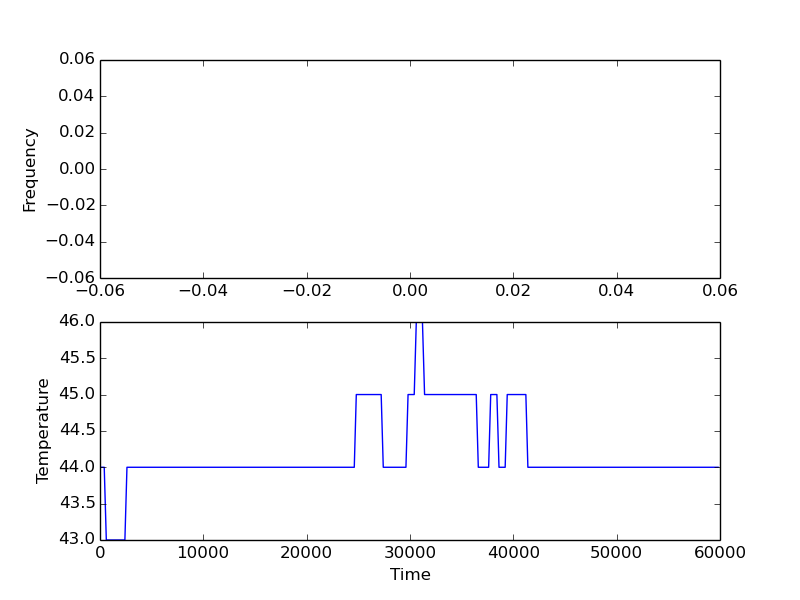

The file beside this chart, header and first rows:
10, 44, 44, 44, 44
210, 44, 44, 44, 44
410, 44, 44, 44, 44
611, 43, 43, 43, 43
806, 43, 43, 43, 43
1011, 43, 43, 43, 43
1212, 43, 43, 43, 43
1407, 43, 43, 43, 43
1611, 43, 43, 43, 43
1811, 43, 43, 43, 43
2008, 43, 43, 43, 43
2209, 43, 43, 43, 43
2409, 43, 43, 43, 43
2609, 44, 44, 44, 44
2810, 44, 44, 44, 44
3010, 44, 44, 44, 44
3211, 44, 44, 44, 44
3411, 44, 44, 44, 44
3606, 44, 44, 44, 44
3807, 44, 44, 44, 44
4007, 44, 44, 44, 44
4207, 44, 44, 44, 44
4407, 44, 44, 44, 44
4603, 44, 44, 44, 44
4804, 44, 44, 44, 44
5014, 44, 44, 44, 44
5214, 44, 44, 44, 44
5414, 44, 44, 44, 44
5615, 44, 44, 44, 44
5818, 44, 44, 44, 44
6007, 44, 44, 44, 44
6207, 44, 44, 44, 44
6408, 44, 44, 44, 44
6611, 44, 44, 44, 44
6803, 44, 44, 44, 44
7008, 44, 44, 44, 44
7209, 44, 44, 44, 44
7409, 44, 44, 44, 44
7609, 44, 44, 44, 44
7809, 44, 44, 44, 44
8005, 44, 44, 44, 44
8205, 44, 44, 44, 44
8410, 44, 44, 44, 44
8607, 44, 44, 44, 44
8811, 44, 44, 44, 44
9007, 44, 44, 44, 44
9207, 44, 44, 44, 44
9408, 44, 44, 44, 44
9609, 44, 44, 44, 44
9809, 44, 44, 44, 44
10009, 44, 44, 44, 44
10210, 44, 44, 44, 44
10414, 44, 44, 44, 44
10615, 44, 44, 44, 44
10816, 44, 44, 44, 44
11016, 44, 44, 44, 44
11218, 44, 44, 44, 44
11418, 44, 44, 44, 44
11607, 44, 44, 44, 44
11822, 44, 44, 44, 44
12016, 44, 44, 44, 44
... 239 more rows
